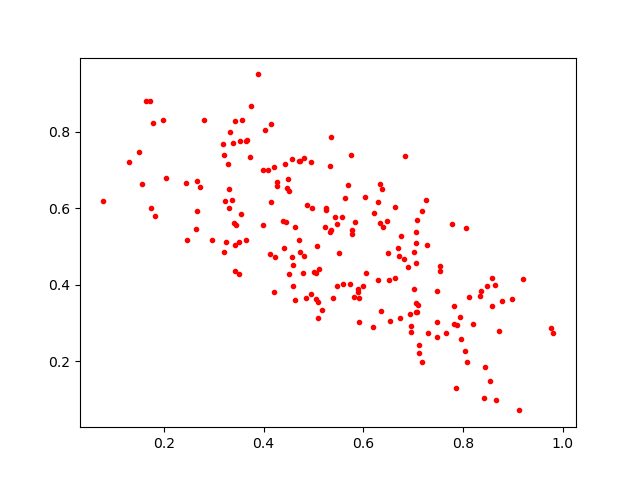

Data behind this chart, as committed beside it:
0.45045424, 0.42894807
0.342, 0.5029
0.5181, 0.3344
0.534, 0.5375
0.706, 0.4575
0.3421, 0.4353
0.5905, 0.3648
0.558, 0.5773
0.5349, 0.5442
0.5089, 0.3541
0.7087, 0.3292
0.1981, 0.8296
0.5771, 0.5314
0.2664, 0.5935
0.5045, 0.3626
0.4638, 0.5512
0.2664, 0.6715
0.485, 0.3653
0.7182, 0.593
0.5592, 0.4016
0.7952, 0.2585
0.7663, 0.2749
0.2797, 0.8317
0.6892, 0.4475
0.4277, 0.6579
0.6356, 0.3322
0.4436, 0.7151
0.8121, 0.369
0.4023, 0.8059
0.7487, 0.3838
0.3225, 0.6199
0.4974, 0.5998
0.7274, 0.503
0.1715, 0.8816
0.8536, 0.1492
0.526, 0.5944
0.7486, 0.3018
0.3654, 0.5159
0.6304, 0.4132
0.717, 0.1987
0.1632, 0.88
0.8576, 0.4177
0.592, 0.3017
0.372, 0.7343
0.5478, 0.3956
0.1493, 0.747
0.5888, 0.3817
0.6483, 0.5658
0.5775, 0.5424
0.4145, 0.6167
0.4589, 0.3954
0.786, 0.1307
0.8438, 0.1859
0.7256, 0.6216
0.5253, 0.5994
0.9776, 0.2867
0.5514, 0.4825
0.3295, 0.6501
0.3509, 0.4281
0.7061, 0.3512
0.4726, 0.4867
... 137 more rows
